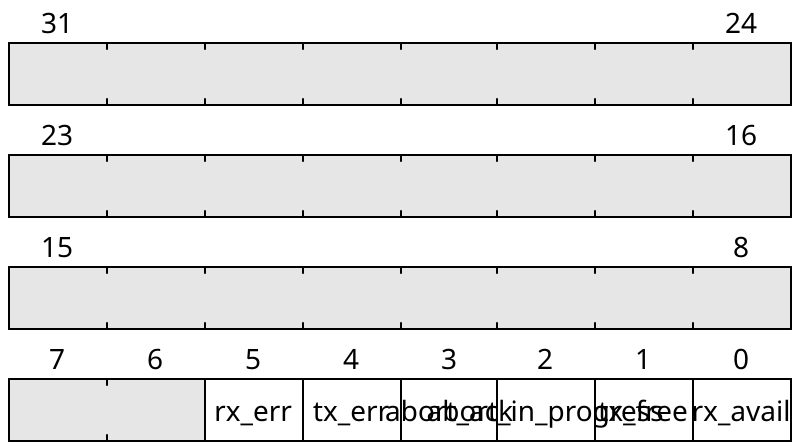

Give the WaveDrom (WaveJSON) description of this register diagram.

{
    "reg": [
        {"name": "rx_avail",  "bits": 1},
        {"name": "tx_free",  "bits": 1},
        {"name": "abort_in_progress",  "bits": 1},
        {"name": "abort_ack",  "bits": 1},
        {"name": "tx_err",  "bits": 1},
        {"name": "rx_err",  "bits": 1},
        {"bits": 26}
    ], "config": {"hspace": 400, "bits": 32, "lanes": 4 }, "options": {"hspace": 400, "bits": 32, "lanes": 4}
}